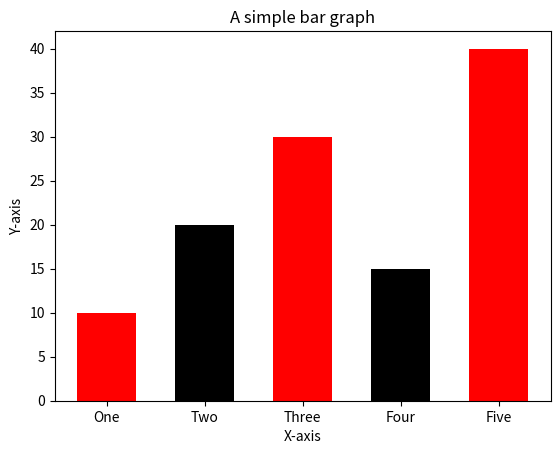

Python code for this plot:
import matplotlib.pyplot as plt

left_coordinates=[1,2,3,4,5]
heights=[10,20,30,15,40]
bar_labels=['One','Two','Three','Four','Five']
plt.bar(left_coordinates,heights,tick_label=bar_labels,width=0.6,color=['red','black'])
plt.xlabel('X-axis')
plt.ylabel('Y-axis')
plt.title("A simple bar graph")
plt.show()